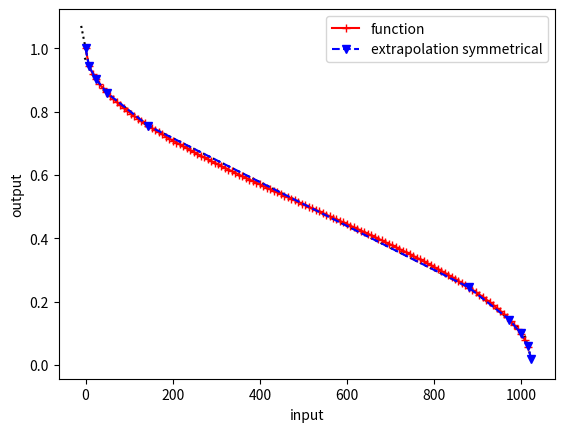

Reproduce this figure in Python.
#!/usr/bin/env python3

from math import acos, factorial, pi
from matplotlib import pyplot
import numpy

def goal(x):
	#return 3183.1 * acos(x/512 - 1)
	return acos(x/512 - 1) / pi

def poch(x, n):
	ret = 1;
	for i in range(n):
		ret *= (x - i)
	return ret

def pow(x, n):
	ret = 1;
	for i in range(n):
		ret *= x
	return ret

def series(x, iterations):
	ret = 5000
	for i in range(iterations):
		n = i
		ret -= 3183 * pow(x/512-1, 2*n+1)*poch(1/2, n) / (2*n+1) / factorial(n)
	return ret

#print('taylor series:')
epsilon = 0.005
goalx = []
goaly = []
seriesy = []
prev = 0
prevDer = 0
points = []
for i in range(0, 1023, 8):
	g = goal(i)
	s = series(i, 10)
	goalx.append(i)
	goaly.append(g)
	seriesy.append(s)
	#print(g, s, abs(g - s))
	# вычисляем производную и смотрим, где нужны точки
	der = abs(prev - g)
	if epsilon < abs(der - prevDer):
		prevDer = der
		points.append(i)
	prev = g

input = []
output = []
print('%d values' % (len(points)))
for x in points: #[0, 16, 48, 112, 256, 768, 912, 976, 1008, 1023]:
	#x = i * 1024/8
	input.append(x)
	output.append(goal(x))
	print(x, output[-1])

print('handmade values:')
inputh1 = []; inputh2 = [];
outputh1 = []; outputh2 = []
for x in [0, 8, 24, 50, 144]:
	inputh1.append(x)
	inputh2.insert(0, 1023-x)
	outputh1.append(goal(x))
	outputh2.insert(0, goal(1023-x))

inputh = inputh1+inputh2
outputh = outputh1+outputh2
x0 = -1; y0 = -1
for i in range(len(inputh)):
	if -1 == x0:
		x0 = inputh[i]
		y0 = outputh[i]
		continue
	x1 = inputh[i]
	y1 = outputh[i]
	dx = x1 - x0
	dy = y1 - y0
	k = dy/dx
	b = y1 - k*x1
	print('x0 = %.2f, y0 = %.2f, x1 = %.2f, y1 = %.2f: y = %.5fx + %.3f' % (x0, y0, x1, y1, k, b))
	x = numpy.arange(x0-10, x1+10, 10)
	#y = numpy.arange(y0, y1, dy)
	pyplot.plot(x, k*x+b, 'k:')
	x0 = x1
	y0 = y1

#input.append(1023)
#output.append(0)
#pyplot.plot(goalx, seriesy, 'g-+', label = 'Taylor series')
pyplot.plot(goalx, goaly, 'r-+', label = 'function')
#pyplot.plot(input, output, 'b-^', label = 'extrapolation auto')
pyplot.plot(inputh, outputh, 'b--v', label = 'extrapolation symmetrical')
pyplot.xlabel('input')
pyplot.ylabel('output')
pyplot.legend()
pyplot.show()
